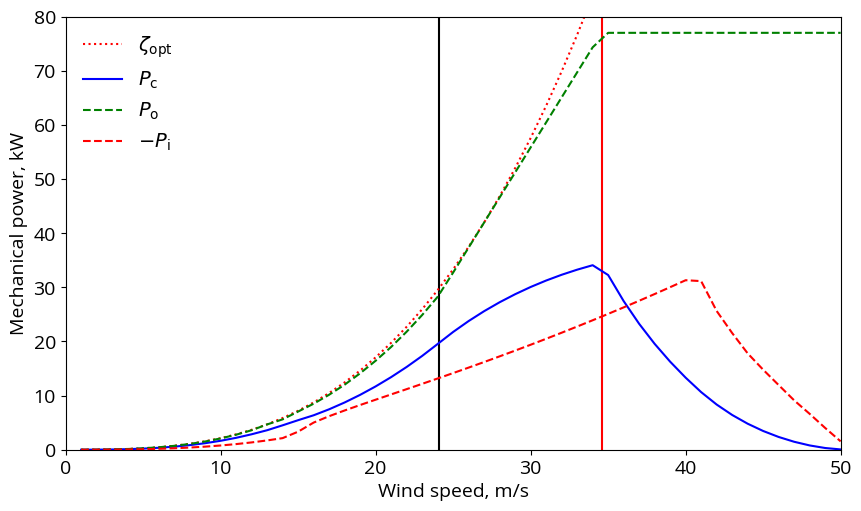
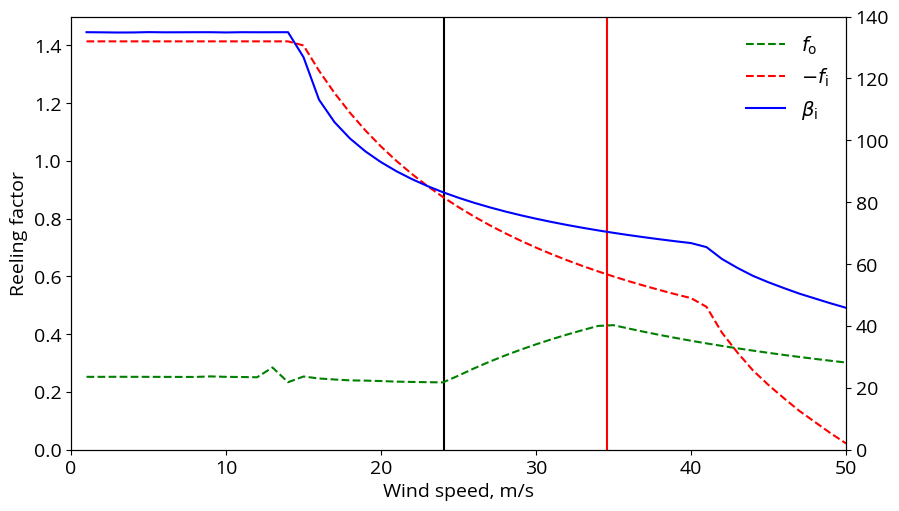

These charts were generated, in order, by the following Python code:
#!/usr/bin/env python3
# -*- coding: utf-8 -*-
"""
Created on Mon Oct  9 22:37:27 2023

Power curve computed following the three-regimes strategy.

[redacted]
"""
import matplotlib as mpl
import matplotlib.pyplot as plt
from scipy import optimize as op
from pylab import np
mpl.rcParams['font.family'] = "Open Sans"
mpl.rcParams.update({'font.size': 14})
mpl.rcParams['figure.figsize'] = 10, 5.625
mpl.rc('xtick', labelsize=14)
mpl.rc('ytick', labelsize=14)
mpl.rcParams['pdf.fonttype'] = 42 # Output Type 3 (Type3) or Type 42 (TrueType)

# Environmental properties
atmosphere_density        =  0.01    # kg/**3
wind_speed_min            =  1.      # m/s
wind_speed_max            =  50.     # m/s
wind_speed_delta          =  1.      # m/s     ! accuracy of wind speed regimes

# Kite properties
kite_planform_area       =  200.     # m**2
kite_lift_coefficient_out =  0.71    # -
kite_drag_coefficient_out =  0.14    # -
kite_lift_coefficient_in  =  0.39    # -
kite_drag_coefficient_in  =  0.39    # -

# Tether properties
nominal_tether_force      =  5100.   # N
tether_drag_coefficient   =  1.1     # -
tether_diameter           =  0.00484 # m

# Generator properties
nominal_generator_power   =  77000.  # W

# Operational parameters
elevation_angle_out       =  25.     # deg
reeling_speed_min_limit   = -21.     # m/s
reeling_speed_max_limit   =   8.     # m/s

# Derived properties
lift_to_drag_ratio_out = kite_lift_coefficient_out / kite_drag_coefficient_out
lift_to_drag_ratio_in  = kite_lift_coefficient_in  / kite_drag_coefficient_in
E2out = lift_to_drag_ratio_out**2
E2in  = lift_to_drag_ratio_in**2
cosine_beta_out  = np.cos(np.radians(elevation_angle_out))
force_factor_out = kite_lift_coefficient_out * np.sqrt(1+1/E2out) * (1+E2out)
force_factor_in  = kite_lift_coefficient_in  * np.sqrt(1+1/E2in)
power_factor_ideal = force_factor_out * cosine_beta_out**3 * 4/27

wind_speed_range = wind_speed_max - wind_speed_min
num_wind_speeds  = int(wind_speed_range/wind_speed_delta + 1)
wind_speed  = np.linspace(wind_speed_min, wind_speed_max, num_wind_speeds)

# Lists
reeling_factor_out = []
reeling_factor_in  = []
tether_force_out   = []
tether_force_in    = []
power_out          = []
power_in           = []
cycle_power        = []
power_ideal        = []
elevation_angle_in = []


# Objective function for the three wind speed domains
def objective_function_1(x):
    f_out    = x[0]
    f_in     = x[1]
    return -((cosine_beta_out - f_out)**2 \
             - (force_factor_in / force_factor_out) \
               * (np.sqrt(1 + E2in*(1 - f_in**2)) - f_in)**2/(1 + E2in)) \
            * (f_in*f_out) / (f_in - f_out)

def objective_function_2(x, mu_F, f_nF):
    f_in     = x[0]
    b        = (mu_F - 1) * cosine_beta_out + f_nF
    return -(((cosine_beta_out - f_nF) / mu_F)**2  \
             - (force_factor_in / force_factor_out) \
               * (np.sqrt(1 + E2in*(1 - f_in**2)) - f_in)**2/(1 + E2in))  \
            * f_in*b/(mu_F*f_in-b)

def objective_function_3(x, mu_P, f_nP):
    f_in     = x[0]
    return -(((cosine_beta_out - f_nP) / mu_P)**2  \
             - (force_factor_in / force_factor_out) \
               * (np.sqrt(1 + E2in*(1 - f_in**2)) - f_in)**2/(1 + E2in))  \
            * f_in*f_nP/(mu_P*f_in-f_nP)

print("num_wind_speeds = ", num_wind_speeds)

###############################################################################

# Initialize wind speed regimes
wind_speed_regime      = 1
wind_speed_force_limit = 0
wind_speed_power_limit = 0
print("Wind speed regime 1")

# Loop over wind speed range
for v_w in wind_speed:

    # Dynamic pressure
    q  = 0.5 * atmosphere_density * v_w**2

    # Wind power density
    Pw = q*v_w

    # Reeling factor limits
    f_max = reeling_speed_max_limit / v_w
    f_min = reeling_speed_min_limit / v_w

    # Unconstrained operation
    if wind_speed_regime == 1:

        starting_point = (0.001, -0.001)
        bounds         = ((0.001,  f_max), (f_min, -0.001),)

        optimisation_result = op.minimize(objective_function_1, \
                                          starting_point,       \
                                          bounds=bounds,        \
                                          method='SLSQP')

        # Reeling factors
        f_out = optimisation_result['x'][0]
        f_in  = optimisation_result['x'][1]

        # Normalized cycle power
        p_c = -objective_function_1 ([f_out, f_in])

        # Tether force during reel-out
        Ft_out = q * kite_planform_area * force_factor_out  \
                   * (cosine_beta_out - f_out)**2

        if Ft_out > nominal_tether_force:
            wind_speed_regime = 2

            # Determine precise value of v_w,F by interval bisection
            v_b  = v_w
            v_a  = v_w - wind_speed_delta
            c    = 0.5 * atmosphere_density * kite_planform_area \
                       * force_factor_out * (cosine_beta_out - f_out)**2
            nmax = 100
            eps  = 0.1
            for i in range(nmax):
                v  = (v_a + v_b)/2
                Ft = c * v**2
                if Ft > nominal_tether_force:
                    v_b = v
                else:
                    v_a = v
                if abs(Ft-nominal_tether_force) < eps:
                    break
            else:
                print("!!! search v_w,F stopped after nmax=", nmax, "iterations")
                print("--> increase nmax and rerun")

            wind_speed_force_limit = v
            f_nF  = f_out # works because f_out is constant in regime 1

            print()
            print("Wind speed regime 2 with v_n,F at", "{:5.2f}".format(wind_speed_force_limit))
            print()

    # Constrained tether force
    if wind_speed_regime == 2:

        mu_F = v_w / wind_speed_force_limit

        starting_point = (-0.001)
        bounds         = ((f_min, -0.001),)

        optimisation_result = op.minimize(objective_function_2, \
                                          starting_point,       \
                                          args=(mu_F, f_nF),    \
                                          bounds=bounds,        \
                                          method='SLSQP')

        # Reeling factors
        f_out = (cosine_beta_out * (mu_F - 1) + f_nF)/mu_F
        f_in  = optimisation_result['x'][0]

        # Normalized cycle power
        p_c = -objective_function_2 ([f_in], mu_F, f_nF)

        # Tether force and mechanical power during reel out
        Ft_out = q * kite_planform_area * force_factor_out * \
                     (cosine_beta_out - f_out)**2

        # Mechanical power during reel out
        P_out  = Ft_out * v_w * f_out

        if P_out > nominal_generator_power:
            wind_speed_regime = 3

            # Determine precise value of v_w,P by interval bisection
            v_b  = v_w
            v_a  = v_w - wind_speed_delta
            c    = 0.5 * atmosphere_density * kite_planform_area \
                       * force_factor_out
            nmax = 100
            eps  = 1
            for i in range(nmax):
                v  = (v_a + v_b)/2
                mu = v / wind_speed_force_limit
                f  = (cosine_beta_out * (mu - 1) + f_nF)/mu
                P  = c * (cosine_beta_out - f)**2 * v**3 * f
                if P > nominal_generator_power:
                    v_b = v
                else:
                    v_a = v
                if abs(P-nominal_generator_power) < eps:
                    break
            else:
                print("!!! search v_w,P stopped after nmax=", nmax, "iterations")
                print("--> increase nmax and rerun")

            wind_speed_power_limit = v
            f_nP = f

            print()
            print("Wind speed regime 3 with v_n,P at", "{:5.2f}".format(wind_speed_power_limit))
            print()

    # Constrained tether force and generator power
    if wind_speed_regime == 3:

        mu_P  = v_w / wind_speed_power_limit
        f_out = f_nP / mu_P

        # Reduce force factor to comply with tether force limit
        force_factor_out = nominal_tether_force / (q * kite_planform_area \
                           * (cosine_beta_out - f_out)**2)

        # Alternative strategy to depower: increasing the elevation angle
#       cosine_beta_out = np.sqrt(nominal_tether_force / (q \
#                         * kite_planform_area * force_factor_out)) + f_out


        starting_point = (-0.001)
        bounds         = ((f_min, -0.001),)

        optimisation_result = op.minimize(objective_function_3, \
                                          starting_point,       \
                                          args=(mu_P, f_nP),    \
                                          bounds=bounds,        \
                                          method='SLSQP')

        # Reeling factors
        f_in  = optimisation_result['x'][0]

        # Normalized cycle power
        p_c = -objective_function_3 ([f_in], mu_P, f_nP)

    # Tether force
    Ft_out = q * kite_planform_area * force_factor_out  \
               * (cosine_beta_out - f_out)**2
    Ft_in  = q * kite_planform_area * force_factor_in  \
               * (np.sqrt(1 + E2in*(1 - f_in**2)) - f_in)**2/(1 + E2in)

    # Mechanical power
    P_out  = Ft_out * v_w * f_out
    P_in   = Ft_in  * v_w * f_in

    # Elevation angle reel-in-phase
    beta_in = np.arccos((np.sqrt(1 + E2in*(1 - f_in**2)) \
                                   + f_in*E2in)/(1 + E2in))

    print("{:4.1f}".format(v_w),    \
          "{:5.3f}".format(f_out),  \
          "{:5.3f}".format(f_in),   \
          "{:5.0f}".format(Ft_out), \
          "{:5.0f}".format(Ft_in),  \
          "{:6.0f}".format(P_out),  \
          "{:6.0f}".format(P_in),   \
          "{:4.1f}".format(v_w * f_out), \
          "{:5.2f}".format(force_factor_out), \
          "{:5.2f}".format(force_factor_in), \
          "{:4.1f}".format(np.degrees(beta_in)))

    reeling_factor_out.append(f_out)
    reeling_factor_in.append(f_in)
    tether_force_out.append(Ft_out)
    tether_force_in.append(Ft_in)
    power_out.append(P_out)
    power_in.append(P_in)
    cycle_power.append(p_c * force_factor_out * kite_planform_area * Pw)
    power_ideal.append(power_factor_ideal * kite_planform_area * Pw)
    elevation_angle_in.append(np.degrees(beta_in))

power_min = np.min(power_ideal)
power_max = np.max(power_ideal)

fig, ax1 = plt.subplots()
ax1.set(xlabel=r"Wind speed, m/s", ylabel=r"Mechanical power, kW")
ax1.set_xlim([0, 50])
ax1.set_ylim([0, 80])
ax1.vlines(wind_speed_force_limit, 0, 100, colors='k', linestyles='solid')
ax1.vlines(wind_speed_power_limit, 0, 100, colors='r', linestyles='solid')
ax1.plot(wind_speed,  np.asarray(power_ideal)/1000, 'r', linestyle=':', label=r"$\zeta_{\mathrm{opt}}$")
ax1.plot(wind_speed,  np.asarray(cycle_power)/1000, 'b', linestyle='-', label=r"$P_{\mathrm{c}}$")
ax1.plot(wind_speed,  np.asarray(power_out)/1000, 'g', linestyle='--', label=r"$P_{\mathrm{o}}$")
ax1.plot(wind_speed, -np.asarray(power_in)/1000, 'r', linestyle='--', label=r"$-P_{\mathrm{i}}$")
ax1.legend(frameon=False)
#fig.tight_layout()
fig.savefig("powercurve.svg")

fig, ax1 = plt.subplots()
ax1.set(xlabel=r"Wind speed, m/s", ylabel=r"Reeling factor")
ax1.set_xlim([0, 50])
ax1.set_ylim([0, 1.5])
ax1.vlines(wind_speed_force_limit, 0, 100, colors='k', linestyles='solid')
ax1.vlines(wind_speed_power_limit, 0, 100, colors='r', linestyles='solid')
ax1.plot(wind_speed,  np.asarray(reeling_factor_out), 'g', linestyle='--', label=r"$f_{\mathrm{o}}$")
ax1.plot(wind_speed, -np.asarray(reeling_factor_in), 'r', linestyle='--', label=r"$-f_{\mathrm{i}}$")
ax2 = ax1.twinx()
ax2.set_ylim([0, 140])
ax2.plot(wind_speed,  np.asarray(elevation_angle_in), 'b', linestyle='-', label=r"$\beta_{\mathrm{i}}$")
#ax1.legend(frameon=False)
fig.legend(frameon=False, loc="upper right", bbox_to_anchor=(1,1), bbox_transform=ax1.transAxes)
#fig.tight_layout()
fig.savefig("operations.svg")